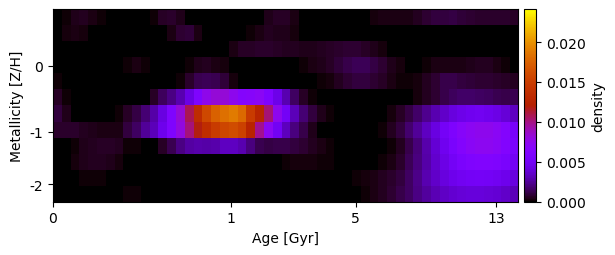

Data behind this chart, as committed beside it:
2.196040550286869180e-19, 1.877776991447609395e-04, 4.434568075958746189e-04, 5.008130850856598896e-04, 3.496589226344305312e-04, 1.147198831601917580e-04, 1.249602041922451534e-05, -7.965851267409991691e-20, -1.102648838003266268e-19, -5.172683845216936124e-19, 3.270225578767714741e-20, 1.355794061685648298e-04, 5.860066339897080897e-04, 7.433334945299873743e-04, 3.860096418053906089e-04, 7.215066988762670016e-21, 3.148279025836784291e-19, 3.170448144953449108e-20, 5.806987210088427460e-19, -1.559400620282810776e-19, 6.022421538455638426e-19, 6.903775702061009984e-20, 2.457897155677694727e-19, 7.755831487154835491e-05
6.085213595874795173e-23, 2.200150787623097169e-04, 3.159742153578815461e-04, 2.116960251163092473e-04, 7.337338776768179182e-05, 1.400894453323314265e-20, 3.212931295760749929e-20, 2.329416252750097735e-19, -4.345665010905606870e-20, -2.793616431422082560e-19, -8.402600777146564143e-21, -1.235121120223913000e-20, -8.459385073201704860e-21, 3.558501242798652107e-04, 8.442594501985076867e-04, 8.816510702394026247e-04, 3.083691331841852123e-04, -8.684704377506335685e-21, 1.010568638289178852e-19, 3.485219194479588533e-19, -2.999335705950714133e-19, 3.389859757932634626e-20, 1.561853266749457033e-04, 3.183339103750320491e-04
-6.803393300897093526e-19, 4.518528629441400199e-20, -4.019982605986839635e-21, 1.012889472161517224e-19, 1.339337046972348406e-20, 7.789433209019247472e-20, -4.611861428448863177e-20, 2.572296489626196998e-19, 4.823705090019865635e-20, 4.694084133330993984e-05, 7.133164543442923580e-05, 2.311097195783249455e-21, 4.598497953199372667e-21, 8.057958686894934046e-05, 9.424901585075644251e-05, 1.044117735318802224e-05, -1.154490974519265936e-19, -3.234366593135469978e-20, 6.065756365057700088e-20, 8.354051848328624232e-05, 3.192636050001116093e-04, 6.482818072188021186e-04, 6.290495232939883425e-04, 7.250772441741492940e-04
-3.218964954171932403e-19, 3.966687162965323103e-20, -1.121109465423769822e-20, -7.077665889020052200e-20, -7.141614491953433637e-20, -5.873501248893894715e-21, 7.566630633731859305e-20, 8.079939030179103325e-20, 1.126165257688192361e-04, 2.955083948008362734e-04, 1.234016707789261985e-04, 4.984168582968003895e-20, 2.193043329428746105e-20, -1.143626929116238084e-19, -1.259380031149372816e-21, 1.843165787226255011e-04, 4.184649801913675358e-04, 5.105429369129990116e-04, 3.147652632095681810e-04, 1.929996910962163191e-04, 8.076837616878647841e-05, 7.042889081785865771e-05, 5.527418633187005619e-19, -2.796888737568635300e-19
1.375617944110091090e-04, -3.180972758251438054e-19, 6.389856771178043083e-21, 3.294103624855780515e-19, 3.874722957760008935e-19, 4.341411230122528238e-19, 4.067371461360170630e-21, -3.882753001461590145e-19, 7.042427747696963512e-21, -3.995169022149948640e-20, 1.235930287003162840e-20, -2.471894926642266841e-21, 2.283444828405871116e-20, 2.797673692480155680e-20, 1.831700170018898824e-04, 7.194335389937679204e-04, 1.315598127017915788e-03, 1.399166365989674629e-03, 1.317099324369556349e-03, 9.432261889451928503e-04, 2.310565131960349758e-04, 3.290809455178131532e-19, -5.572107736766378436e-20, -1.323188427035241611e-19
6.474678177389779719e-04, 1.731283188073958336e-04, -6.832428407074600090e-20, -3.367906121809211328e-19, 7.279587165511506750e-06, -5.945397452354676873e-21, -1.895206735889079548e-19, -2.747175020945586028e-20, 6.915736221884479394e-20, -5.997966316066942777e-20, -1.102407452387450425e-20, 5.693594678590376120e-04, 1.478479674210013981e-03, 2.128152158172024432e-03, 2.990361498886368822e-03, 4.261852083828005303e-03, 6.086076872719787222e-03, 7.634613052245830221e-03, 8.240361017121772616e-03, 8.228489004928195294e-03, 7.528709417028942377e-03, 6.518555847984085390e-03, 6.751994300044943630e-03, 7.142485883780056583e-03
9.496640849867373944e-04, 4.660443703244546805e-04, 5.651570817156958656e-05, 1.650835551316119258e-19, -6.779890316044688838e-20, -5.374067711028549614e-19, -1.703312597270437346e-21, 1.135674560315488190e-04, 5.819585371799237397e-04, 1.074878254333415254e-03, 1.852091361750117429e-03, 2.820091302067984605e-03, 4.202415511629451622e-03, 6.052945852252334356e-03, 8.268829636514121034e-03, 1.079234745005507382e-02, 1.352624991020755230e-02, 1.593096468660673212e-02, 1.747396468508521927e-02, 1.836565568764541440e-02, 1.896267978554192282e-02, 1.800538476366941171e-02, 1.487672439904151080e-02, 1.268039677690294825e-02
6.684492030137333162e-04, 6.726508796094653490e-04, 6.656711680652363733e-04, 5.466316389718488527e-04, 4.069236828052077808e-04, 3.065279744563426177e-04, 2.833287681408430962e-04, 3.408221658772535669e-04, 9.796613797275204212e-04, 1.531946272973288030e-03, 2.539646926210820284e-03, 3.206550795160634237e-03, 4.544451834995443147e-03, 6.121147823870904184e-03, 7.954102114259510928e-03, 1.010861888512283070e-02, 1.181218079282179284e-02, 1.363749455479948934e-02, 1.486877450519524628e-02, 1.568528645263931112e-02, 1.617380796226782630e-02, 1.528817942825446904e-02, 1.255537195530815990e-02, 9.809820800944980823e-03
-8.645833013667630159e-20, -9.406759000286398232e-20, 1.071045049887931828e-04, 4.379067393829217010e-04, 5.553199757662466386e-04, 6.058014092930113711e-04, 5.922081252598870903e-04, 5.192370953727884183e-04, 1.166546044501308964e-04, 1.883815151717079439e-04, -6.239514865161984362e-19, 2.058329623370508689e-20, 6.204211544776142007e-04, 1.294980587058678625e-03, 2.150129558587130299e-03, 2.718559350939747047e-03, 2.869853077252257009e-03, 2.828749289541827774e-03, 2.919510540190542632e-03, 3.394948557945309808e-03, 3.342485201107881724e-03, 3.003319430747811939e-03, 2.054699285090190279e-03, 1.311356665611133118e-03
1.811524585398199049e-20, 4.277433356677361610e-05, 2.673969248067506964e-04, 4.307617993371059368e-04, 4.821165618537693914e-04, 4.790583761290501401e-04, 3.989943651071074251e-04, 2.259974699664559405e-04, -1.743856010981157628e-20, -1.492237504277162066e-19, 2.911195638611881759e-19, -3.953047525933722522e-19, 2.274663904052740776e-19, 4.473063837669759997e-19, -5.150966554360668119e-20, -1.380340347776231354e-19, 1.530419661128932178e-19, -8.071645393474894042e-19, -1.165831137880884486e-21, -8.178532091008173165e-20, 5.719833545747405914e-19, -3.947327764992726279e-19, 5.143328387787166632e-19, 6.686348565303505814e-19
-2.841502048860884140e-19, -1.876457164770244992e-20, 6.819540345173955302e-05, 1.712226631565635796e-04, 1.483327441207421722e-04, 1.341266081449019325e-04, 7.988463767923600369e-05, 4.016038634421411604e-05, 2.353355931970122788e-05, 2.731793850650470154e-05, 7.706423116035940977e-20, -6.620348289884673775e-19, -3.409223445458910067e-19, 1.011591883318188009e-19, -1.338277702253839838e-19, 2.842576459749882154e-19, -3.259052258580648320e-19, 2.876531388067357981e-19, -1.653101695620005234e-19, -4.992197893746462414e-19, -3.448771726765500278e-19, 1.412312341143446490e-19, 8.421276587987946203e-19, -2.976146705291674699e-19
-4.967037472045558480e-20, 1.227883798109525929e-18, -1.550720494610764551e-20, -9.304457405180115014e-20, -7.586872716684316522e-19, 2.438071650903163879e-20, -2.768501456376397717e-19, 6.256703809661238641e-21, 9.871626119968852768e-05, 1.344782576610561694e-04, -1.968939081701197771e-19, -8.828100896754000218e-19, 4.584378783884758495e-19, -2.497416334224056753e-19, -5.725421719898969667e-19, 1.207435616865997779e-18, -1.204371215139519475e-20, 6.335176137246305298e-19, 2.645474666018103285e-19, -5.051067174642896683e-20, -1.082782796137701656e-18, 2.352176374185895707e-19, 6.857749584597491643e-19, 1.226707509269317702e-19
